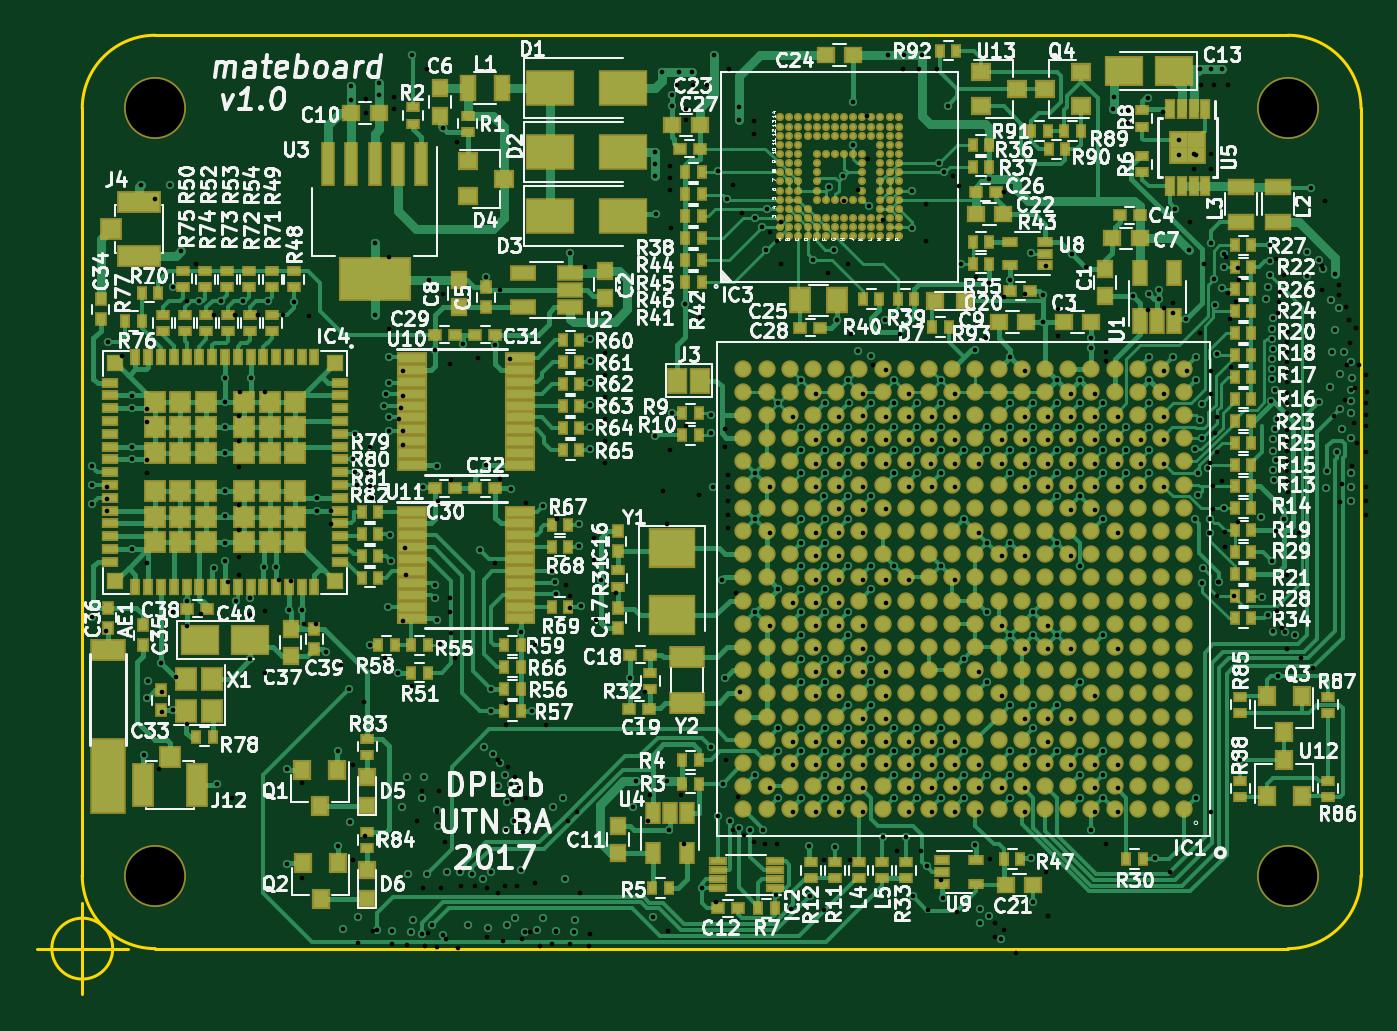
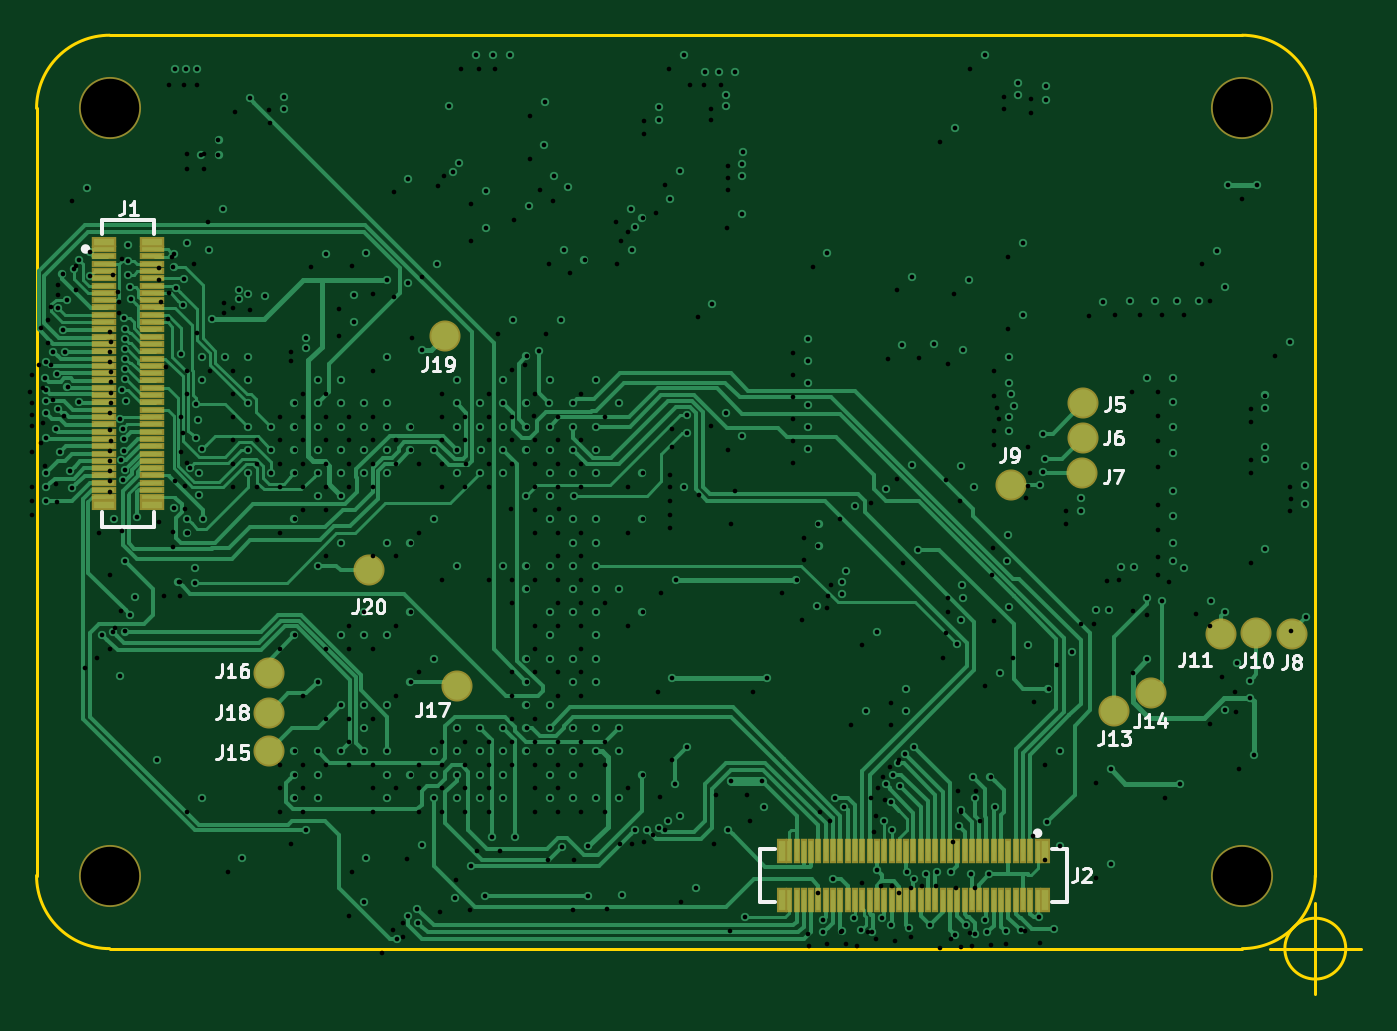
Circuit board: 13 layer files. Board 72.5 x 52.5 mm.
- bottom_mask: mateboard-B.Mask.gbr (5107 bytes)
- paste: mateboard-B.Paste.gbr (4556 bytes)
- bottom_silk: mateboard-B.SilkS.gbr (13078 bytes)
- bottom_copper: mateboard-Bot.Cu.gbr (66296 bytes)
- outline: mateboard-Edge.Cuts.gbr (1243 bytes)
- top_mask: mateboard-F.Mask.gbr (29847 bytes)
- paste: mateboard-F.Paste.gbr (29711 bytes)
- top_silk: mateboard-F.SilkS.gbr (198918 bytes)
- drill: mateboard-NPTH.drl (243 bytes)
- drill: mateboard-PTH.drl (8239 bytes)
- inner_copper: mateboard-Power.Cu.gbr (23561 bytes)
- top_copper: mateboard-Top.Cu.gbr (134653 bytes)
- drill: mateboard.drl (7525 bytes)

=== bottom_mask: mateboard-B.Mask.gbr ===
G04 #@! TF.GenerationSoftware,KiCad,Pcbnew,no-vcs-found-2237de0~58~ubuntu16.04.1*
G04 #@! TF.CreationDate,2017-06-29T19:32:17-03:00*
G04 #@! TF.ProjectId,mateboard,6D617465626F6172642E6B696361645F,rev?*
G04 #@! TF.SameCoordinates,Original
G04 #@! TF.FileFunction,Soldermask,Bot*
G04 #@! TF.FilePolarity,Negative*
%FSLAX46Y46*%
G04 Gerber Fmt 4.6, Leading zero omitted, Abs format (unit mm)*
G04 Created by KiCad (PCBNEW no-vcs-found-2237de0~58~ubuntu16.04.1) date Thu Jun 29 19:32:17 2017*
%MOMM*%
%LPD*%
G01*
G04 APERTURE LIST*
%ADD10C,0.100000*%
%ADD11C,3.400000*%
%ADD12C,1.700000*%
%ADD13R,0.398120X1.337920*%
%ADD14R,0.550000X1.337920*%
%ADD15R,1.337920X0.398120*%
%ADD16R,1.337920X0.550000*%
G04 APERTURE END LIST*
D10*
D11*
X156000000Y-112000000D03*
X156000000Y-154000000D03*
X94000000Y-154000000D03*
D12*
X102700000Y-128155000D03*
X102700000Y-130060000D03*
X102763500Y-131965000D03*
X91270000Y-140791500D03*
X106637000Y-132600000D03*
X93238500Y-140728000D03*
X95143500Y-140791500D03*
X101000000Y-145000000D03*
X99000000Y-144000000D03*
X147277000Y-147205000D03*
X147277000Y-142887000D03*
X136990000Y-143649000D03*
X147300000Y-145100000D03*
D11*
X94000000Y-112000000D03*
D13*
X118799580Y-152681740D03*
X118799580Y-155318260D03*
X118398260Y-152681740D03*
X118398260Y-155318260D03*
X117999480Y-152681740D03*
X117999480Y-155318260D03*
X117598160Y-152681740D03*
X117598160Y-155318260D03*
X117199380Y-152681740D03*
X117199380Y-155318260D03*
X116798060Y-152681740D03*
X116798060Y-155318260D03*
X116399280Y-152681740D03*
X116399280Y-155318260D03*
X115997960Y-152681740D03*
X115997960Y-155318260D03*
X115599180Y-152681740D03*
X115599180Y-155318260D03*
X115197860Y-152681740D03*
X115197860Y-155318260D03*
X114799080Y-152681740D03*
X114799080Y-155318260D03*
X114397760Y-152681740D03*
X114397760Y-155318260D03*
X113998980Y-152681740D03*
X113998980Y-155318260D03*
X113597660Y-152681740D03*
X113597660Y-155318260D03*
X113198880Y-152681740D03*
X113198880Y-155318260D03*
X112797560Y-152681740D03*
X112797560Y-155318260D03*
X112398780Y-152681740D03*
X112398780Y-155318260D03*
X112000000Y-152681740D03*
X112000000Y-155318260D03*
X111601220Y-152681740D03*
X111601220Y-155318260D03*
X111202440Y-152681740D03*
X111202440Y-155318260D03*
X110801120Y-152681740D03*
X110801120Y-155318260D03*
X110402340Y-152681740D03*
X110402340Y-155318260D03*
X110001020Y-152681740D03*
X110001020Y-155318260D03*
X109602240Y-152681740D03*
X109602240Y-155318260D03*
X109200920Y-152681740D03*
X109200920Y-155318260D03*
X108802140Y-152681740D03*
X108802140Y-155318260D03*
X108400820Y-152681740D03*
X108400820Y-155318260D03*
X108002040Y-152681740D03*
X108002040Y-155318260D03*
X107600720Y-152681740D03*
X107600720Y-155318260D03*
X107201940Y-152681740D03*
X107201940Y-155318260D03*
X106800620Y-152681740D03*
X106800620Y-155318260D03*
X106401840Y-152681740D03*
X106401840Y-155318260D03*
X106000520Y-152681740D03*
X106000520Y-155318260D03*
X105601740Y-152681740D03*
X105601740Y-155318260D03*
X105200420Y-152681740D03*
X105200420Y-155318260D03*
D14*
X104800420Y-152681740D03*
X104800420Y-155318260D03*
X119200420Y-155318260D03*
X119200420Y-152681740D03*
D15*
X156318260Y-133299580D03*
X153681740Y-133299580D03*
X156318260Y-132898260D03*
X153681740Y-132898260D03*
X156318260Y-132499480D03*
X153681740Y-132499480D03*
X156318260Y-132098160D03*
X153681740Y-132098160D03*
X156318260Y-131699380D03*
X153681740Y-131699380D03*
X156318260Y-131298060D03*
X153681740Y-131298060D03*
X156318260Y-130899280D03*
X153681740Y-130899280D03*
X156318260Y-130497960D03*
X153681740Y-130497960D03*
X156318260Y-130099180D03*
X153681740Y-130099180D03*
X156318260Y-129697860D03*
X153681740Y-129697860D03*
X156318260Y-129299080D03*
X153681740Y-129299080D03*
X156318260Y-128897760D03*
X153681740Y-128897760D03*
X156318260Y-128498980D03*
X153681740Y-128498980D03*
X156318260Y-128097660D03*
X153681740Y-128097660D03*
X156318260Y-127698880D03*
X153681740Y-127698880D03*
X156318260Y-127297560D03*
X153681740Y-127297560D03*
X156318260Y-126898780D03*
X153681740Y-126898780D03*
X156318260Y-126500000D03*
X153681740Y-126500000D03*
X156318260Y-126101220D03*
X153681740Y-126101220D03*
X156318260Y-125702440D03*
X153681740Y-125702440D03*
X156318260Y-125301120D03*
X153681740Y-125301120D03*
X156318260Y-124902340D03*
X153681740Y-124902340D03*
X156318260Y-124501020D03*
X153681740Y-124501020D03*
X156318260Y-124102240D03*
X153681740Y-124102240D03*
X156318260Y-123700920D03*
X153681740Y-123700920D03*
X156318260Y-123302140D03*
X153681740Y-123302140D03*
X156318260Y-122900820D03*
X153681740Y-122900820D03*
X156318260Y-122502040D03*
X153681740Y-122502040D03*
X156318260Y-122100720D03*
X153681740Y-122100720D03*
X156318260Y-121701940D03*
X153681740Y-121701940D03*
X156318260Y-121300620D03*
X153681740Y-121300620D03*
X156318260Y-120901840D03*
X153681740Y-120901840D03*
X156318260Y-120500520D03*
X153681740Y-120500520D03*
X156318260Y-120101740D03*
X153681740Y-120101740D03*
X156318260Y-119700420D03*
X153681740Y-119700420D03*
D16*
X156318260Y-119300420D03*
X153681740Y-119300420D03*
X153681740Y-133700420D03*
X156318260Y-133700420D03*
D12*
X137625000Y-124472000D03*
X141816000Y-137299000D03*
M02*

=== paste: mateboard-B.Paste.gbr ===
G04 #@! TF.GenerationSoftware,KiCad,Pcbnew,no-vcs-found-2237de0~58~ubuntu16.04.1*
G04 #@! TF.CreationDate,2017-06-29T19:32:17-03:00*
G04 #@! TF.ProjectId,mateboard,6D617465626F6172642E6B696361645F,rev?*
G04 #@! TF.SameCoordinates,Original
G04 #@! TF.FileFunction,Paste,Bot*
G04 #@! TF.FilePolarity,Positive*
%FSLAX46Y46*%
G04 Gerber Fmt 4.6, Leading zero omitted, Abs format (unit mm)*
G04 Created by KiCad (PCBNEW no-vcs-found-2237de0~58~ubuntu16.04.1) date Thu Jun 29 19:32:17 2017*
%MOMM*%
%LPD*%
G01*
G04 APERTURE LIST*
%ADD10C,0.100000*%
%ADD11R,0.198120X1.137920*%
%ADD12R,0.350000X1.137920*%
%ADD13R,1.137920X0.198120*%
%ADD14R,1.137920X0.350000*%
G04 APERTURE END LIST*
D10*
D11*
X118799580Y-152681740D03*
X118799580Y-155318260D03*
X118398260Y-152681740D03*
X118398260Y-155318260D03*
X117999480Y-152681740D03*
X117999480Y-155318260D03*
X117598160Y-152681740D03*
X117598160Y-155318260D03*
X117199380Y-152681740D03*
X117199380Y-155318260D03*
X116798060Y-152681740D03*
X116798060Y-155318260D03*
X116399280Y-152681740D03*
X116399280Y-155318260D03*
X115997960Y-152681740D03*
X115997960Y-155318260D03*
X115599180Y-152681740D03*
X115599180Y-155318260D03*
X115197860Y-152681740D03*
X115197860Y-155318260D03*
X114799080Y-152681740D03*
X114799080Y-155318260D03*
X114397760Y-152681740D03*
X114397760Y-155318260D03*
X113998980Y-152681740D03*
X113998980Y-155318260D03*
X113597660Y-152681740D03*
X113597660Y-155318260D03*
X113198880Y-152681740D03*
X113198880Y-155318260D03*
X112797560Y-152681740D03*
X112797560Y-155318260D03*
X112398780Y-152681740D03*
X112398780Y-155318260D03*
X112000000Y-152681740D03*
X112000000Y-155318260D03*
X111601220Y-152681740D03*
X111601220Y-155318260D03*
X111202440Y-152681740D03*
X111202440Y-155318260D03*
X110801120Y-152681740D03*
X110801120Y-155318260D03*
X110402340Y-152681740D03*
X110402340Y-155318260D03*
X110001020Y-152681740D03*
X110001020Y-155318260D03*
X109602240Y-152681740D03*
X109602240Y-155318260D03*
X109200920Y-152681740D03*
X109200920Y-155318260D03*
X108802140Y-152681740D03*
X108802140Y-155318260D03*
X108400820Y-152681740D03*
X108400820Y-155318260D03*
X108002040Y-152681740D03*
X108002040Y-155318260D03*
X107600720Y-152681740D03*
X107600720Y-155318260D03*
X107201940Y-152681740D03*
X107201940Y-155318260D03*
X106800620Y-152681740D03*
X106800620Y-155318260D03*
X106401840Y-152681740D03*
X106401840Y-155318260D03*
X106000520Y-152681740D03*
X106000520Y-155318260D03*
X105601740Y-152681740D03*
X105601740Y-155318260D03*
X105200420Y-152681740D03*
X105200420Y-155318260D03*
D12*
X104800420Y-152681740D03*
X104800420Y-155318260D03*
X119200420Y-155318260D03*
X119200420Y-152681740D03*
D13*
X156318260Y-133299580D03*
X153681740Y-133299580D03*
X156318260Y-132898260D03*
X153681740Y-132898260D03*
X156318260Y-132499480D03*
X153681740Y-132499480D03*
X156318260Y-132098160D03*
X153681740Y-132098160D03*
X156318260Y-131699380D03*
X153681740Y-131699380D03*
X156318260Y-131298060D03*
X153681740Y-131298060D03*
X156318260Y-130899280D03*
X153681740Y-130899280D03*
X156318260Y-130497960D03*
X153681740Y-130497960D03*
X156318260Y-130099180D03*
X153681740Y-130099180D03*
X156318260Y-129697860D03*
X153681740Y-129697860D03*
X156318260Y-129299080D03*
X153681740Y-129299080D03*
X156318260Y-128897760D03*
X153681740Y-128897760D03*
X156318260Y-128498980D03*
X153681740Y-128498980D03*
X156318260Y-128097660D03*
X153681740Y-128097660D03*
X156318260Y-127698880D03*
X153681740Y-127698880D03*
X156318260Y-127297560D03*
X153681740Y-127297560D03*
X156318260Y-126898780D03*
X153681740Y-126898780D03*
X156318260Y-126500000D03*
X153681740Y-126500000D03*
X156318260Y-126101220D03*
X153681740Y-126101220D03*
X156318260Y-125702440D03*
X153681740Y-125702440D03*
X156318260Y-125301120D03*
X153681740Y-125301120D03*
X156318260Y-124902340D03*
X153681740Y-124902340D03*
X156318260Y-124501020D03*
X153681740Y-124501020D03*
X156318260Y-124102240D03*
X153681740Y-124102240D03*
X156318260Y-123700920D03*
X153681740Y-123700920D03*
X156318260Y-123302140D03*
X153681740Y-123302140D03*
X156318260Y-122900820D03*
X153681740Y-122900820D03*
X156318260Y-122502040D03*
X153681740Y-122502040D03*
X156318260Y-122100720D03*
X153681740Y-122100720D03*
X156318260Y-121701940D03*
X153681740Y-121701940D03*
X156318260Y-121300620D03*
X153681740Y-121300620D03*
X156318260Y-120901840D03*
X153681740Y-120901840D03*
X156318260Y-120500520D03*
X153681740Y-120500520D03*
X156318260Y-120101740D03*
X153681740Y-120101740D03*
X156318260Y-119700420D03*
X153681740Y-119700420D03*
D14*
X156318260Y-119300420D03*
X153681740Y-119300420D03*
X153681740Y-133700420D03*
X156318260Y-133700420D03*
M02*

=== bottom_silk: mateboard-B.SilkS.gbr (13078 bytes, source omitted) ===
=== bottom_copper: mateboard-Bot.Cu.gbr (66296 bytes, source omitted) ===
=== outline: mateboard-Edge.Cuts.gbr ===
G04 #@! TF.GenerationSoftware,KiCad,Pcbnew,no-vcs-found-2237de0~58~ubuntu16.04.1*
G04 #@! TF.CreationDate,2017-06-29T19:32:17-03:00*
G04 #@! TF.ProjectId,mateboard,6D617465626F6172642E6B696361645F,rev?*
G04 #@! TF.SameCoordinates,Original
G04 #@! TF.FileFunction,Profile,NP*
%FSLAX46Y46*%
G04 Gerber Fmt 4.6, Leading zero omitted, Abs format (unit mm)*
G04 Created by KiCad (PCBNEW no-vcs-found-2237de0~58~ubuntu16.04.1) date Thu Jun 29 19:32:17 2017*
%MOMM*%
%LPD*%
G01*
G04 APERTURE LIST*
%ADD10C,0.100000*%
%ADD11C,0.150000*%
G04 APERTURE END LIST*
D10*
D11*
X91666666Y-158000000D02*
G75*
G03X91666666Y-158000000I-1666666J0D01*
G01*
X87500000Y-158000000D02*
X92500000Y-158000000D01*
X90000000Y-155500000D02*
X90000000Y-160500000D01*
X94000000Y-108000000D02*
G75*
G03X90000000Y-112000000I0J-4000000D01*
G01*
X160000000Y-112000000D02*
G75*
G03X156000000Y-108000000I-4000000J0D01*
G01*
X156000000Y-158000000D02*
G75*
G03X160000000Y-154000000I0J4000000D01*
G01*
X90000000Y-154000000D02*
G75*
G03X94000000Y-158000000I4000000J0D01*
G01*
X94000000Y-158000000D02*
X156000000Y-158000000D01*
X90000000Y-112000000D02*
X90000000Y-154000000D01*
X156000000Y-108000000D02*
X94000000Y-108000000D01*
X160000000Y-154000000D02*
X160000000Y-112000000D01*
M02*

=== top_mask: mateboard-F.Mask.gbr (29847 bytes, source omitted) ===
=== paste: mateboard-F.Paste.gbr (29711 bytes, source omitted) ===
=== top_silk: mateboard-F.SilkS.gbr (198918 bytes, source omitted) ===
=== drill: mateboard-NPTH.drl ===
M48
;DRILL file {KiCad no-vcs-found-2237de0~58~ubuntu16.04.1} date Thu Jun 29 19:32:23 2017
;FORMAT={-:-/ absolute / inch / decimal}
FMAT,2
INCH,TZ
T1C0.126
%
G90
G05
M72
T1
X3.7008Y-4.4094
X6.1417Y-4.4094
X3.7008Y-6.063
X6.1417Y-6.063
T0
M30

=== drill: mateboard-PTH.drl (8239 bytes, source omitted) ===
=== inner_copper: mateboard-Power.Cu.gbr (23561 bytes, source omitted) ===
=== top_copper: mateboard-Top.Cu.gbr (134653 bytes, source omitted) ===
=== drill: mateboard.drl (7525 bytes, source omitted) ===
